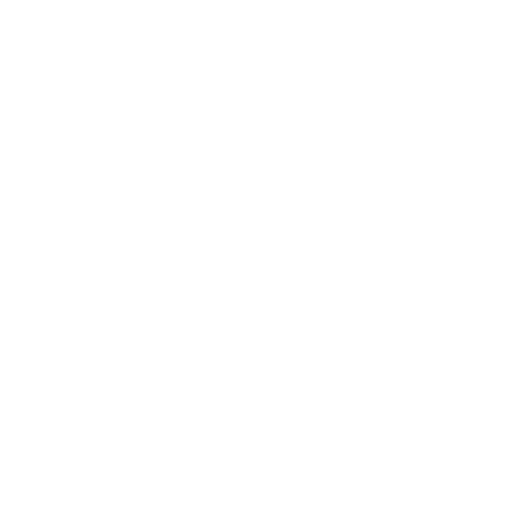
t = 0.00 s
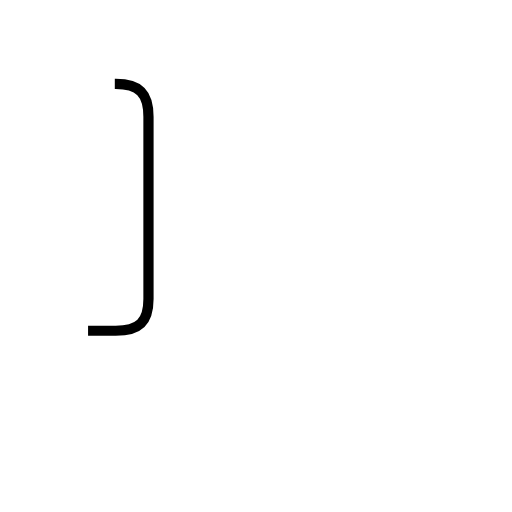
t = 0.93 s
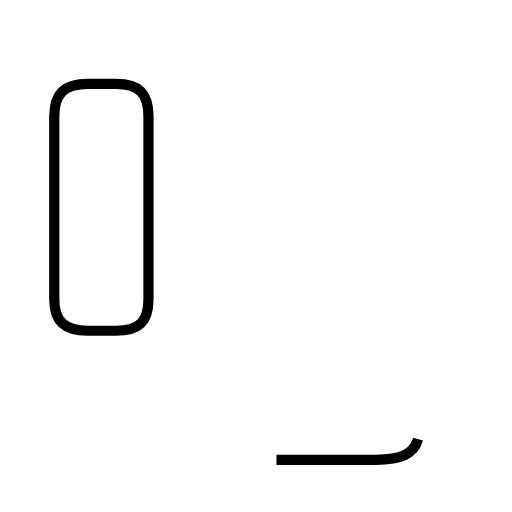
t = 2.30 s
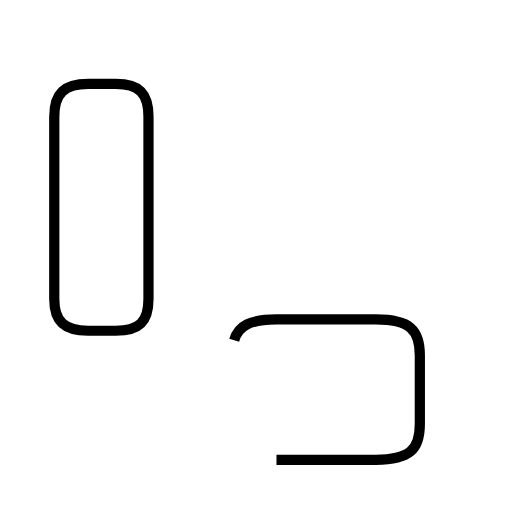
t = 3.18 s
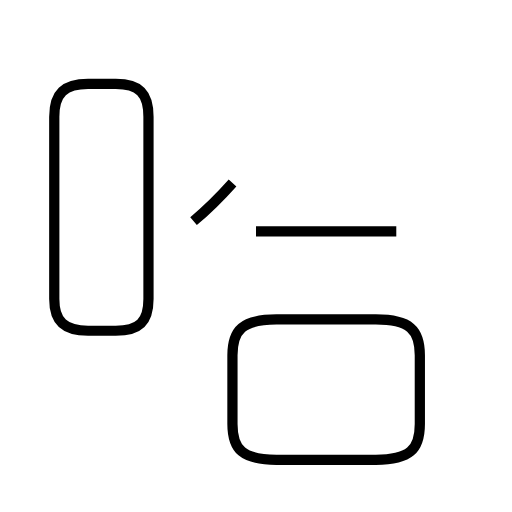
t = 4.20 s
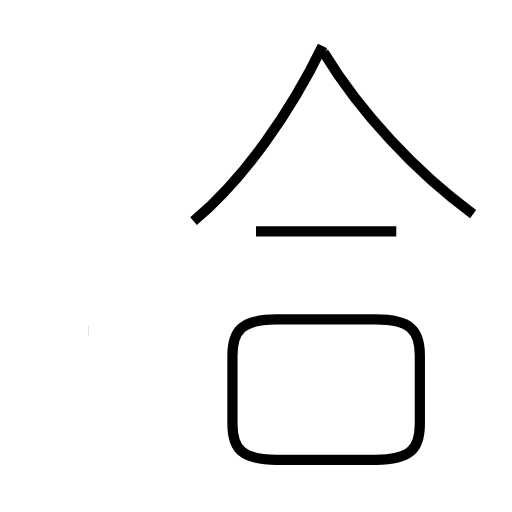
t = 5.33 s

The animated SVG that drew these frames (rendered in a browser with its animation timeline set to each time). Animation: 5 SMIL elements (animate=5); one cycle of 5.33 s.

<?xml version='1.0' encoding='utf-8'?>
<svg viewBox="0.0 -6.0 50.0 50.0" version="1.1" xmlns="http://www.w3.org/2000/svg"><rect x="-1000" y="-1000" width="2000" height="2000" stroke="white" fill="white" /><g style="fill:none;stroke:#000000;stroke-width:1"><path d="M 8.6 -11.7 L 11.3 -11.7 C 13.6 -11.7 14.5 -12.6 14.5 -14.8 L 14.5 -32.6 C 14.5 -34.9 13.6 -35.8 11.3 -35.8 L 8.6 -35.8 C 6.3 -35.8 5.3 -34.9 5.3 -32.6 L 5.3 -14.8 C 5.3 -12.6 6.3 -11.7 8.6 -11.7 Z " transform="translate(0.0 38.0)" stroke-dasharray="62.0547982408105" stroke-dashoffset="62.0547982408105"><animate attributeName="stroke-dashoffset" from="62.0547982408105" to="0" dur="1.861643947224315s" begin="0s; anim_end.end" fill="freeze" id="anim0" /></path><path d="M 27.0 0.9 L 36.7 0.9 C 40.0 0.9 41.0 -0.1 41.0 -2.6 L 41.0 -9.3 C 41.0 -11.8 40.0 -12.8 36.7 -12.8 L 27.0 -12.8 C 23.7 -12.8 22.7 -11.8 22.7 -9.3 L 22.7 -2.6 C 22.7 -0.1 23.7 0.9 27.0 0.9 Z " transform="translate(0.0 38.0)" stroke-dasharray="58.7402858114216" stroke-dashoffset="58.7402858114216"><animate attributeName="stroke-dashoffset" from="58.7402858114216" to="0" dur="1.7622085743426479s" begin="anim0.end" fill="freeze" id="anim1" /></path><path d="M 25.0 -21.4 L 38.7 -21.4 " transform="translate(0.0 38.0)" stroke-dasharray="13.700000000000003" stroke-dashoffset="13.700000000000003"><animate attributeName="stroke-dashoffset" from="13.700000000000003" to="0" dur="0.4110000000000001s" begin="anim1.end" fill="freeze" id="anim2" /></path><path d="M 18.9 -22.4 C 23.9 -26.6 28.4 -33.1 31.5 -39.5 " transform="translate(0.0 38.0)" stroke-dasharray="21.38633643784508" stroke-dashoffset="21.38633643784508"><animate attributeName="stroke-dashoffset" from="21.38633643784508" to="0" dur="0.6415900931353524s" begin="anim2.end" fill="freeze" id="anim3" /></path><path d="M 46.2 -23.1 C 40.6 -27.2 35.2 -33.0 31.6 -38.9" transform="translate(0.0 38.0)" stroke-dasharray="21.641026501412668" stroke-dashoffset="21.641026501412668"><animate attributeName="stroke-dashoffset" from="21.641026501412668" to="0" dur="0.64923079504238s" begin="anim3.end" fill="freeze" id="anim_end" /></path></g></svg>
